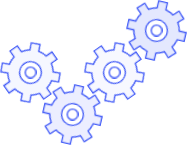
t = 0.00 s
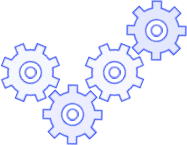
t = 0.60 s
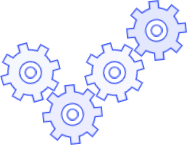
t = 1.20 s
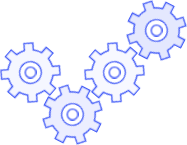
t = 1.80 s

The animated SVG that drew these frames (rendered in a browser with its animation timeline set to each time). Animation: 2 CSS @keyframes rules; one cycle of 2.40 s, repeats indefinitely.

<svg xmlns="http://www.w3.org/2000/svg" width="187" height="145" id="loading_icon" style="position: absolute; top: 50%; left: 50%; transform: translate(-50%, -50%);"><style> .gear { transform-origin: 30px 30px; transform-box: fill-box; } #wheel_1 .gear, #wheel_3 .gear { transform: rotate(-35deg); animation: rotate_right 2.4s infinite; } #wheel_2 .gear, #wheel_4 .gear { transform: rotate(13deg); animation: rotate_left 2.4s infinite; } @keyframes rotate_right { from { transform: rotate(-35deg) } to { transform: rotate(325deg) } } @keyframes rotate_left { from { transform: rotate(13deg) } to { transform: rotate(-347deg) } } </style><g fill="#445DF7"><g id="wheel_1" transform="translate(0 42)"><path class="gear" d="M60 34.565v-9.123h-7.218a23.08 23.08 0 0 0-3.448-8.316l5.103-5.102-6.455-6.453-5.107 5.102a23.09 23.09 0 0 0-8.317-3.446V.003h-9.121v7.216a23.082 23.082 0 0 0-8.317 3.447l-5.103-5.102-6.456 6.461 5.103 5.102a23.09 23.09 0 0 0-3.447 8.315H.003v9.123h7.214a23.068 23.068 0 0 0 3.448 8.315l-5.103 5.102 6.455 6.453 5.103-5.102a23.093 23.093 0 0 0 8.317 3.447v7.216h9.129V52.78a23.082 23.082 0 0 0 8.317-3.447l5.103 5.102 6.455-6.453-5.107-5.082a23.115 23.115 0 0 0 3.448-8.316zm-29.999 6.542c-6.135 0-11.109-4.973-11.109-11.108 0-6.134 4.974-11.108 11.11-11.108 6.135 0 11.11 4.974 11.11 11.108a11.11 11.11 0 0 1-11.114 11.108h.003z" fill-opacity=".05"></path><path class="gear" d="M35.13 59.999H24.869v-7.181a23.113 23.113 0 0 1-7.38-3.057L12.41 54.84l-7.252-7.252 5.079-5.079a23.124 23.124 0 0 1-3.056-7.38H.002V24.873h7.181a23.112 23.112 0 0 1 3.056-7.376l-5.078-5.079 7.252-7.265 5.076 5.092a23.137 23.137 0 0 1 7.376-3.057V.004h10.259v7.181a23.112 23.112 0 0 1 7.376 3.056l5.087-5.087 7.252 7.253-5.079 5.079a23.158 23.158 0 0 1 3.056 7.376h7.182v10.261h-7.181a23.143 23.143 0 0 1-3.056 7.38l5.078 5.079-7.252 7.253-5.079-5.08a23.158 23.158 0 0 1-7.376 3.056V60zm-8.927-1.333h7.593v-6.934l.536-.108a21.817 21.817 0 0 0 7.882-3.271l.453-.302 4.908 4.903 5.367-5.368-4.904-4.903.303-.453a21.838 21.838 0 0 0 3.271-7.892l.107-.536h6.935v-7.593h-6.927l-.108-.536a21.803 21.803 0 0 0-3.271-7.892l-.302-.454 4.908-4.906-5.368-5.368-4.908 4.903-.453-.302a21.843 21.843 0 0 0-7.878-3.271l-.535-.108V1.341h-7.609v6.937l-.536.107a21.815 21.815 0 0 0-7.893 3.271l-.453.302-4.904-4.902-5.368 5.368 4.904 4.902-.302.454a21.823 21.823 0 0 0-3.272 7.892l-.108.536H1.334v7.593h6.933l.109.536a21.825 21.825 0 0 0 3.274 7.903l.303.454L7.045 47.6l5.368 5.368 4.908-4.903.453.302a21.836 21.836 0 0 0 7.893 3.271l.536.108zm3.794-17.142c-6.366 0-11.527-5.16-11.527-11.527S23.63 18.47 29.996 18.47s11.527 5.159 11.528 11.526c-.004 6.364-5.162 11.524-11.527 11.531v-.003zm0-21.728c-5.629 0-10.194 4.563-10.194 10.193 0 5.629 4.563 10.193 10.193 10.193S40.19 35.619 40.19 29.99c-.012-5.623-4.57-10.176-10.194-10.182z"></path><path d="M30.076 35.999a5.998 5.998 0 0 1-5.259-9.021A5.999 5.999 0 0 1 35.999 30a5.999 5.999 0 0 1-5.923 5.999zm0-10.645a4.657 4.657 0 1 0 0 9.314 4.657 4.657 0 0 0 0-9.314z"></path></g><g id="wheel_2" transform="translate(42 84)"><path class="gear" d="M60 34.565v-9.123h-7.218a23.08 23.08 0 0 0-3.448-8.316l5.103-5.102-6.455-6.453-5.107 5.102a23.09 23.09 0 0 0-8.317-3.446V.003h-9.121v7.216a23.082 23.082 0 0 0-8.317 3.447l-5.103-5.102-6.456 6.461 5.103 5.102a23.09 23.09 0 0 0-3.447 8.315H.003v9.123h7.214a23.068 23.068 0 0 0 3.448 8.315l-5.103 5.102 6.455 6.453 5.103-5.102a23.093 23.093 0 0 0 8.317 3.447v7.216h9.129V52.78a23.082 23.082 0 0 0 8.317-3.447l5.103 5.102 6.455-6.453-5.107-5.082a23.115 23.115 0 0 0 3.448-8.316zm-29.999 6.542c-6.135 0-11.109-4.973-11.109-11.108 0-6.134 4.974-11.108 11.11-11.108 6.135 0 11.11 4.974 11.11 11.108a11.11 11.11 0 0 1-11.114 11.108h.003z" fill-opacity=".1"></path><path class="gear" d="M35.13 59.999H24.869v-7.181a23.113 23.113 0 0 1-7.38-3.057L12.41 54.84l-7.252-7.252 5.079-5.079a23.124 23.124 0 0 1-3.056-7.38H.002V24.873h7.181a23.112 23.112 0 0 1 3.056-7.376l-5.078-5.079 7.252-7.265 5.076 5.092a23.137 23.137 0 0 1 7.376-3.057V.004h10.259v7.181a23.112 23.112 0 0 1 7.376 3.056l5.087-5.087 7.252 7.253-5.079 5.079a23.158 23.158 0 0 1 3.056 7.376h7.182v10.261h-7.181a23.143 23.143 0 0 1-3.056 7.38l5.078 5.079-7.252 7.253-5.079-5.08a23.158 23.158 0 0 1-7.376 3.056V60zm-8.927-1.333h7.593v-6.934l.536-.108a21.817 21.817 0 0 0 7.882-3.271l.453-.302 4.908 4.903 5.367-5.368-4.904-4.903.303-.453a21.838 21.838 0 0 0 3.271-7.892l.107-.536h6.935v-7.593h-6.927l-.108-.536a21.803 21.803 0 0 0-3.271-7.892l-.302-.454 4.908-4.906-5.368-5.368-4.908 4.903-.453-.302a21.843 21.843 0 0 0-7.878-3.271l-.535-.108V1.341h-7.609v6.937l-.536.107a21.815 21.815 0 0 0-7.893 3.271l-.453.302-4.904-4.902-5.368 5.368 4.904 4.902-.302.454a21.823 21.823 0 0 0-3.272 7.892l-.108.536H1.334v7.593h6.933l.109.536a21.825 21.825 0 0 0 3.274 7.903l.303.454L7.045 47.6l5.368 5.368 4.908-4.903.453.302a21.836 21.836 0 0 0 7.893 3.271l.536.108zm3.794-17.142c-6.366 0-11.527-5.16-11.527-11.527S23.63 18.47 29.996 18.47s11.527 5.159 11.528 11.526c-.004 6.364-5.162 11.524-11.527 11.531v-.003zm0-21.728c-5.629 0-10.194 4.563-10.194 10.193 0 5.629 4.563 10.193 10.193 10.193S40.19 35.619 40.19 29.99c-.012-5.623-4.57-10.176-10.194-10.182z"></path><path d="M30.076 35.999a5.998 5.998 0 0 1-5.259-9.021A5.999 5.999 0 0 1 35.999 30a5.999 5.999 0 0 1-5.923 5.999zm0-10.645a4.657 4.657 0 1 0 0 9.314 4.657 4.657 0 0 0 0-9.314z"></path></g><g id="wheel_3" transform="translate(84 42)"><path class="gear" d="M60 34.565v-9.123h-7.218a23.08 23.08 0 0 0-3.448-8.316l5.103-5.102-6.455-6.453-5.107 5.102a23.09 23.09 0 0 0-8.317-3.446V.003h-9.121v7.216a23.082 23.082 0 0 0-8.317 3.447l-5.103-5.102-6.456 6.461 5.103 5.102a23.09 23.09 0 0 0-3.447 8.315H.003v9.123h7.214a23.068 23.068 0 0 0 3.448 8.315l-5.103 5.102 6.455 6.453 5.103-5.102a23.093 23.093 0 0 0 8.317 3.447v7.216h9.129V52.78a23.082 23.082 0 0 0 8.317-3.447l5.103 5.102 6.455-6.453-5.107-5.082a23.115 23.115 0 0 0 3.448-8.316zm-29.999 6.542c-6.135 0-11.109-4.973-11.109-11.108 0-6.134 4.974-11.108 11.11-11.108 6.135 0 11.11 4.974 11.11 11.108a11.11 11.11 0 0 1-11.114 11.108h.003z" fill-opacity=".04"></path><path class="gear" d="M35.13 59.999H24.869v-7.181a23.113 23.113 0 0 1-7.38-3.057L12.41 54.84l-7.252-7.252 5.079-5.079a23.124 23.124 0 0 1-3.056-7.38H.002V24.873h7.181a23.112 23.112 0 0 1 3.056-7.376l-5.078-5.079 7.252-7.265 5.076 5.092a23.137 23.137 0 0 1 7.376-3.057V.004h10.259v7.181a23.112 23.112 0 0 1 7.376 3.056l5.087-5.087 7.252 7.253-5.079 5.079a23.158 23.158 0 0 1 3.056 7.376h7.182v10.261h-7.181a23.143 23.143 0 0 1-3.056 7.38l5.078 5.079-7.252 7.253-5.079-5.08a23.158 23.158 0 0 1-7.376 3.056V60zm-8.927-1.333h7.593v-6.934l.536-.108a21.817 21.817 0 0 0 7.882-3.271l.453-.302 4.908 4.903 5.367-5.368-4.904-4.903.303-.453a21.838 21.838 0 0 0 3.271-7.892l.107-.536h6.935v-7.593h-6.927l-.108-.536a21.803 21.803 0 0 0-3.271-7.892l-.302-.454 4.908-4.906-5.368-5.368-4.908 4.903-.453-.302a21.843 21.843 0 0 0-7.878-3.271l-.535-.108V1.341h-7.609v6.937l-.536.107a21.815 21.815 0 0 0-7.893 3.271l-.453.302-4.904-4.902-5.368 5.368 4.904 4.902-.302.454a21.823 21.823 0 0 0-3.272 7.892l-.108.536H1.334v7.593h6.933l.109.536a21.825 21.825 0 0 0 3.274 7.903l.303.454L7.045 47.6l5.368 5.368 4.908-4.903.453.302a21.836 21.836 0 0 0 7.893 3.271l.536.108zm3.794-17.142c-6.366 0-11.527-5.16-11.527-11.527S23.63 18.47 29.996 18.47s11.527 5.159 11.528 11.526c-.004 6.364-5.162 11.524-11.527 11.531v-.003zm0-21.728c-5.629 0-10.194 4.563-10.194 10.193 0 5.629 4.563 10.193 10.193 10.193S40.19 35.619 40.19 29.99c-.012-5.623-4.57-10.176-10.194-10.182z"></path><path d="M30.076 35.999a5.998 5.998 0 0 1-5.259-9.021A5.999 5.999 0 0 1 35.999 30a5.999 5.999 0 0 1-5.923 5.999zm0-10.645a4.657 4.657 0 1 0 0 9.314 4.657 4.657 0 0 0 0-9.314z"></path></g><g id="wheel_4" transform="translate(126)"><path class="gear" d="M14.823 51.636l2.299-2.298a23.135 23.135 0 0 0 8.318 3.448v7.213h9.13v-7.225a23.09 23.09 0 0 0 8.318-3.448l5.103 5.102 6.448-6.442-5.103-5.102a23.098 23.098 0 0 0 3.447-8.318h7.214v-9.131h-7.218a23.087 23.087 0 0 0-3.447-8.318l5.107-5.102-6.456-6.454-5.103 5.102a23.098 23.098 0 0 0-8.318-3.447V.003h-9.13v7.213a23.087 23.087 0 0 0-8.318 3.447l-5.103-5.102-6.455 6.456 5.103 5.102a23.095 23.095 0 0 0-3.448 8.317H.001v9.143h7.214a23.092 23.092 0 0 0 3.448 8.317L5.56 47.987l6.455 6.454 2.796-2.795.011-.007zM29.999 41.09c-6.137 0-11.111-4.973-11.111-11.11 0-6.135 4.974-11.109 11.111-11.109 6.136 0 11.111 4.972 11.111 11.109 0 6.136-4.975 11.11-11.111 11.11z" fill-opacity=".14"></path><path class="gear" d="M35.13 59.999H24.869v-7.181a23.113 23.113 0 0 1-7.38-3.057L12.41 54.84l-7.252-7.252 5.079-5.079a23.124 23.124 0 0 1-3.056-7.38H.002V24.873h7.181a23.112 23.112 0 0 1 3.056-7.376l-5.078-5.079 7.252-7.265 5.076 5.092a23.137 23.137 0 0 1 7.376-3.057V.004h10.259v7.181a23.112 23.112 0 0 1 7.376 3.056l5.087-5.087 7.252 7.253-5.079 5.079a23.158 23.158 0 0 1 3.056 7.376h7.182v10.261h-7.181a23.143 23.143 0 0 1-3.056 7.38l5.078 5.079-7.252 7.253-5.079-5.08a23.158 23.158 0 0 1-7.376 3.056V60zm-8.927-1.333h7.593v-6.934l.536-.108a21.817 21.817 0 0 0 7.882-3.271l.453-.302 4.908 4.903 5.367-5.368-4.904-4.903.303-.453a21.838 21.838 0 0 0 3.271-7.892l.107-.536h6.935v-7.593h-6.927l-.108-.536a21.803 21.803 0 0 0-3.271-7.892l-.302-.454 4.908-4.906-5.368-5.368-4.908 4.903-.453-.302a21.843 21.843 0 0 0-7.878-3.271l-.535-.108V1.341h-7.609v6.937l-.536.107a21.815 21.815 0 0 0-7.893 3.271l-.453.302-4.904-4.902-5.368 5.368 4.904 4.902-.302.454a21.823 21.823 0 0 0-3.272 7.892l-.108.536H1.334v7.593h6.933l.109.536a21.825 21.825 0 0 0 3.274 7.903l.303.454L7.045 47.6l5.368 5.368 4.908-4.903.453.302a21.836 21.836 0 0 0 7.893 3.271l.536.108zm3.794-17.142c-6.366 0-11.527-5.16-11.527-11.527S23.63 18.47 29.996 18.47s11.527 5.159 11.528 11.526c-.004 6.364-5.162 11.524-11.527 11.531v-.003zm0-21.728c-5.629 0-10.194 4.563-10.194 10.193 0 5.629 4.563 10.193 10.193 10.193S40.19 35.619 40.19 29.99c-.012-5.623-4.57-10.176-10.194-10.182z"></path><path d="M30.076 35.999a5.998 5.998 0 0 1-5.259-9.021A5.999 5.999 0 0 1 35.999 30a5.999 5.999 0 0 1-5.923 5.999zm0-10.645a4.657 4.657 0 1 0 0 9.314 4.657 4.657 0 0 0 0-9.314z"></path></g></g></svg>
